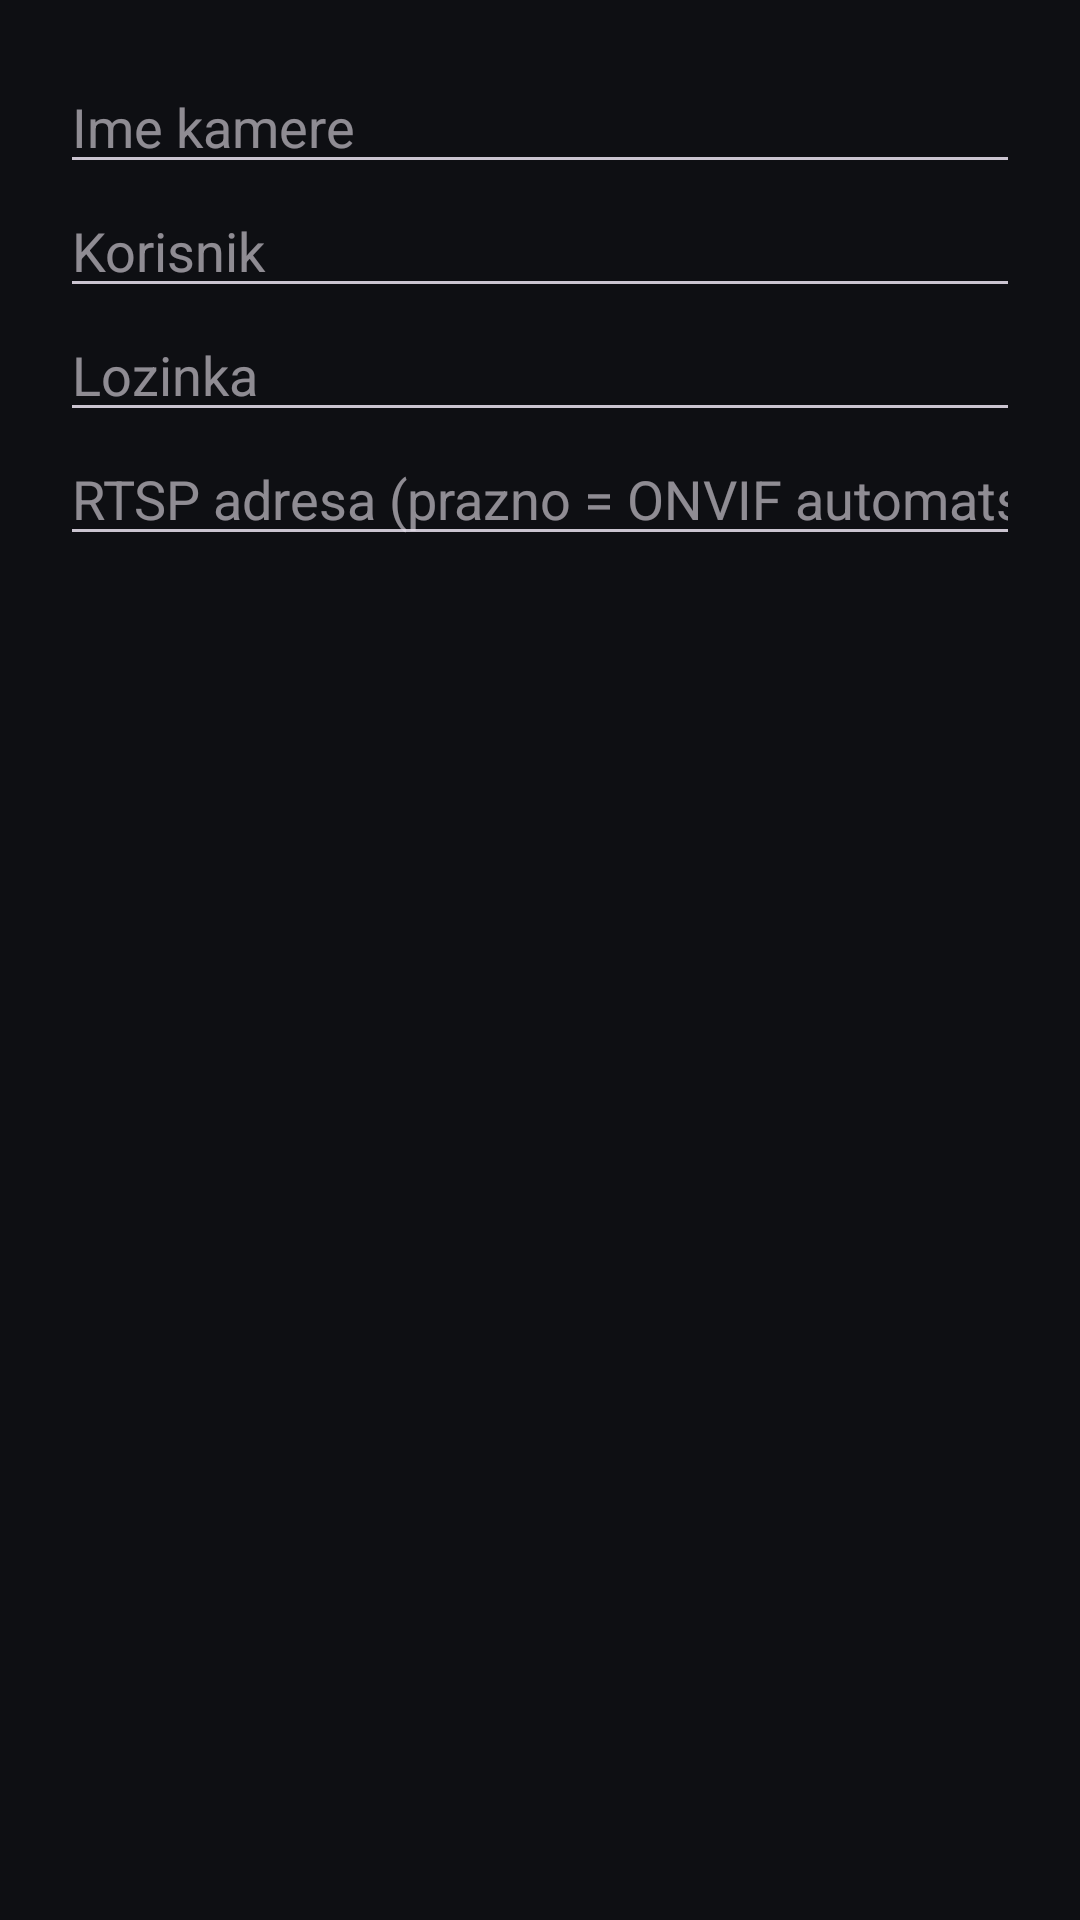

Write the Android layout XML for this screen, with the resource values it uses.
<!-- AndroidManifest.xml: application theme Theme.KameraTV -->
<!-- res/layout/dialog_scan_add.xml -->
<?xml version="1.0" encoding="utf-8"?>
<LinearLayout xmlns:android="http://schemas.android.com/apk/res/android"
    android:layout_width="match_parent"
    android:layout_height="wrap_content"
    android:orientation="vertical"
    android:padding="20dp">

    <EditText
        android:id="@+id/scanName"
        android:layout_width="match_parent"
        android:layout_height="wrap_content"
        android:hint="@string/field_name"
        android:inputType="text"
        android:importantForAutofill="no" />

    <EditText
        android:id="@+id/scanUser"
        android:layout_width="match_parent"
        android:layout_height="wrap_content"
        android:hint="@string/scan_user"
        android:inputType="text"
        android:importantForAutofill="no" />

    <EditText
        android:id="@+id/scanPass"
        android:layout_width="match_parent"
        android:layout_height="wrap_content"
        android:hint="@string/scan_pass"
        android:inputType="text"
        android:importantForAutofill="no" />

    <EditText
        android:id="@+id/scanUrl"
        android:layout_width="match_parent"
        android:layout_height="wrap_content"
        android:hint="@string/scan_url_optional"
        android:inputType="textUri"
        android:importantForAutofill="no" />
</LinearLayout>
<!-- resources referenced by this layout -->
<resources>
  <string name="field_name">Ime kamere</string>
  <string name="scan_pass">Lozinka</string>
  <string name="scan_url_optional">RTSP adresa (prazno = ONVIF automatski)</string>
  <string name="scan_user">Korisnik</string>
  <style name="Theme.KameraTV" parent="Theme.Material3.Dark.NoActionBar">
          <item name="android:windowBackground">@color/bg</item>
          <item name="colorPrimary">@color/accent</item>
      </style>
  <color name="bg">#0E0F13</color>
  <color name="accent">#3B82F6</color>
</resources>
